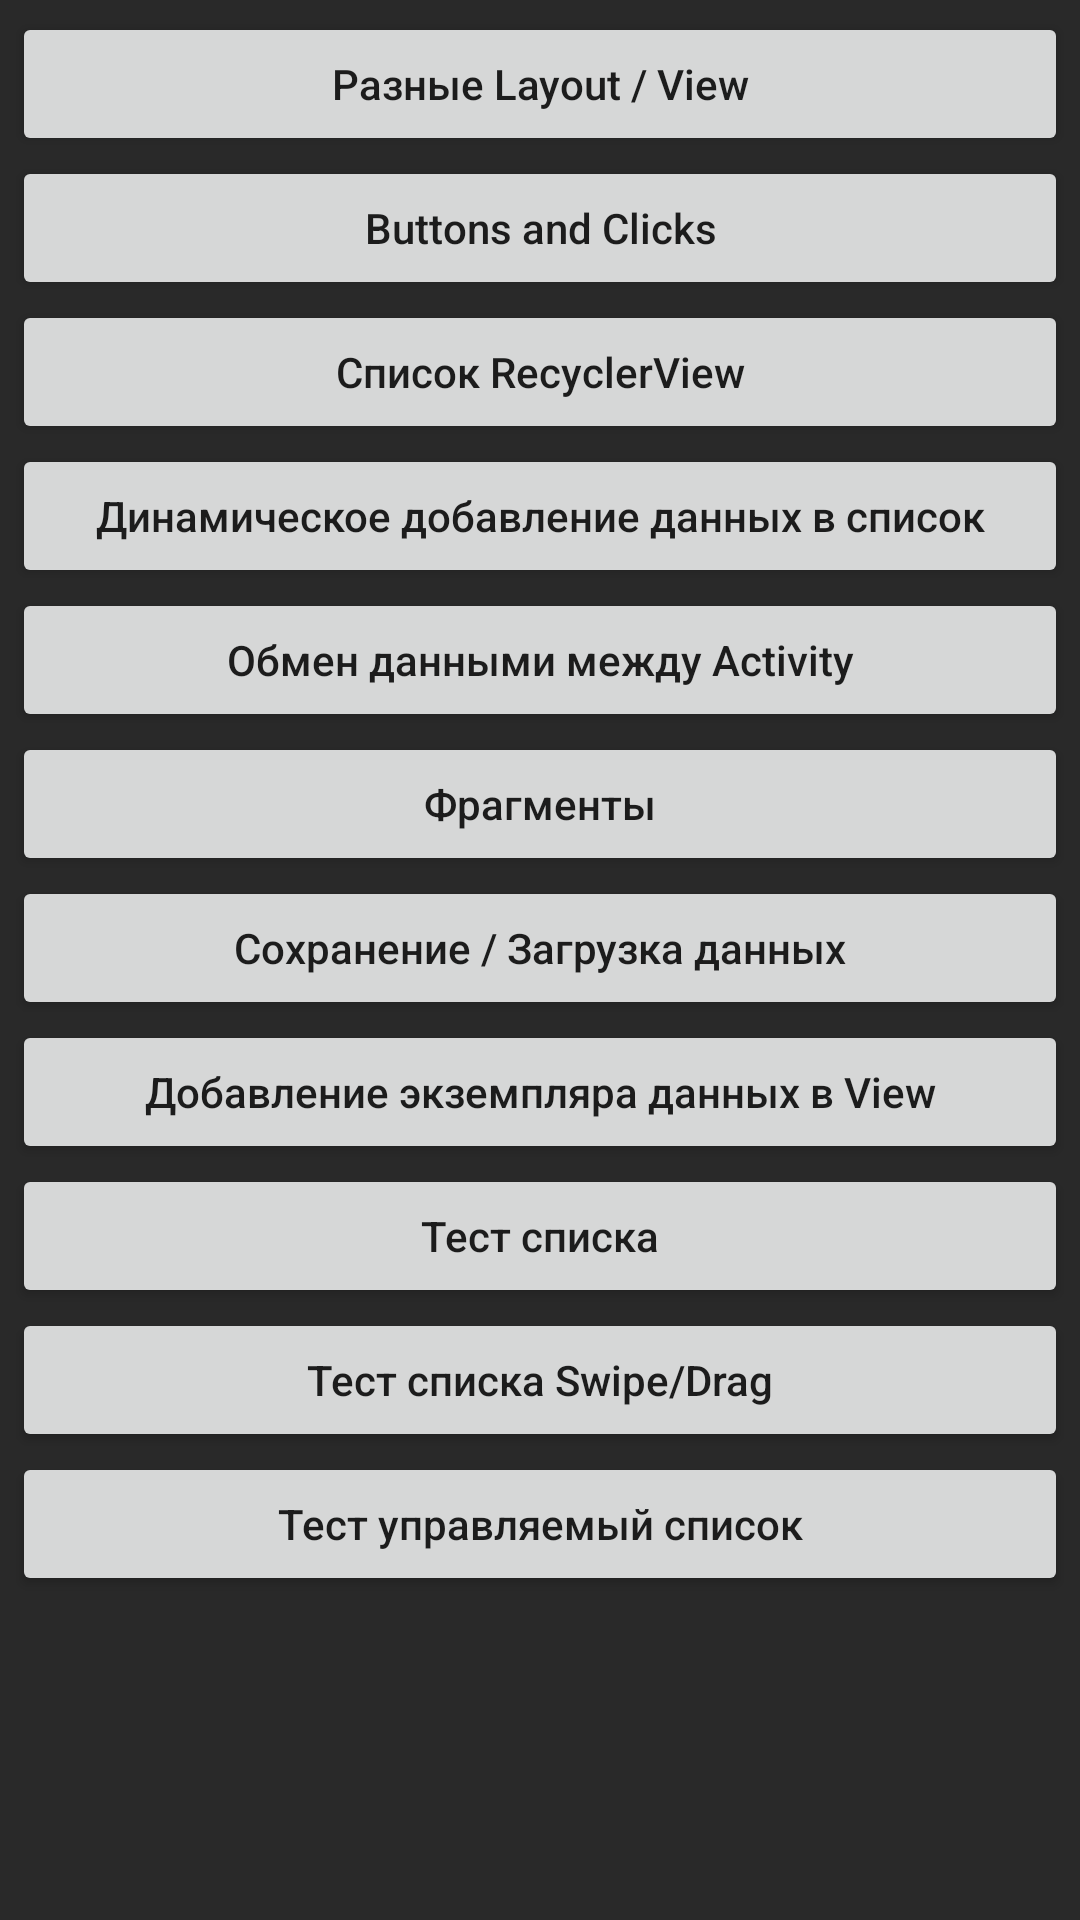

Reconstruct the res/layout file that produces this screen, plus the resources it refers to.
<!-- AndroidManifest.xml: application theme AppTheme -->
<!-- res/layout/activity_main.xml -->
<?xml version="1.0" encoding="utf-8"?>
<LinearLayout xmlns:android="http://schemas.android.com/apk/res/android"
    xmlns:app="http://schemas.android.com/apk/res-auto"
    xmlns:tools="http://schemas.android.com/tools"
    android:layout_width="match_parent"
    android:layout_height="match_parent"
    android:orientation="vertical"
    android:padding="4dp"
    android:background="@color/background"
    tools:context=".MainActivity">

    <Button
        android:id="@+id/btn_to_different_lists"
        android:layout_width="match_parent"
        android:layout_height="wrap_content"
        android:textAllCaps="false"
        android:text="Разные Layout / View" />

    <Button
        android:id="@+id/btn_buttons_clicks"
        android:layout_width="match_parent"
        android:layout_height="wrap_content"
        android:textAllCaps="false"
        android:text="Buttons and Clicks" />

    <Button
        android:id="@+id/btn_to_list"
        android:layout_width="match_parent"
        android:layout_height="wrap_content"
        android:textAllCaps="false"
        android:text="Список RecyclerView" />

    <Button
        android:id="@+id/btn_to_activity_add_data"
        android:layout_width="match_parent"
        android:layout_height="wrap_content"
        android:textAllCaps="false"
        android:text="Динамическое добавление данных в список" />

    <Button
        android:id="@+id/btn_to_data_exchange_activity"
        android:layout_width="match_parent"
        android:layout_height="wrap_content"
        android:textAllCaps="false"
        android:text="Обмен данными между Activity" />

    <Button
        android:id="@+id/btn_new_2"
        android:layout_width="match_parent"
        android:layout_height="wrap_content"
        android:textAllCaps="false"
        android:text="Фрагменты" />

    <Button
        android:id="@+id/btn_shared_pref"
        android:layout_width="match_parent"
        android:layout_height="wrap_content"
        android:textAllCaps="false"
        android:text="Сохранение / Загрузка данных" />

    <Button
        android:id="@+id/btn_add_sample_data"
        android:layout_width="match_parent"
        android:layout_height="wrap_content"
        android:textAllCaps="false"
        android:text="Добавление экземпляра данных в View" />

    <Button
        android:id="@+id/btn_test1_add_data"
        android:layout_width="match_parent"
        android:layout_height="wrap_content"
        android:textAllCaps="false"
        android:text="Тест списка" />

    <Button
        android:id="@+id/btn_test2_swipe_drag"
        android:layout_width="match_parent"
        android:layout_height="wrap_content"
        android:textAllCaps="false"
        android:text="Тест списка Swipe/Drag" />

    <Button
        android:id="@+id/btn_test3_move_list"
        android:layout_width="match_parent"
        android:layout_height="wrap_content"
        android:textAllCaps="false"
        android:text="Тест управляемый список" />

</LinearLayout>
<!-- resources referenced by this layout -->
<resources>
  <color name="background">#292929</color>
  <style name="AppTheme" parent="Theme.AppCompat.Light.NoActionBar">
          
          <item name="colorPrimary">@color/colorPrimary</item>
          <item name="colorPrimaryDark">@color/colorPrimaryDark</item>
          <item name="colorAccent">@color/colorAccent</item>
      </style>
  <color name="colorPrimary">#000000</color>
  <color name="colorPrimaryDark">#b45c29</color>
  <color name="colorAccent">#ff6200</color>
</resources>
